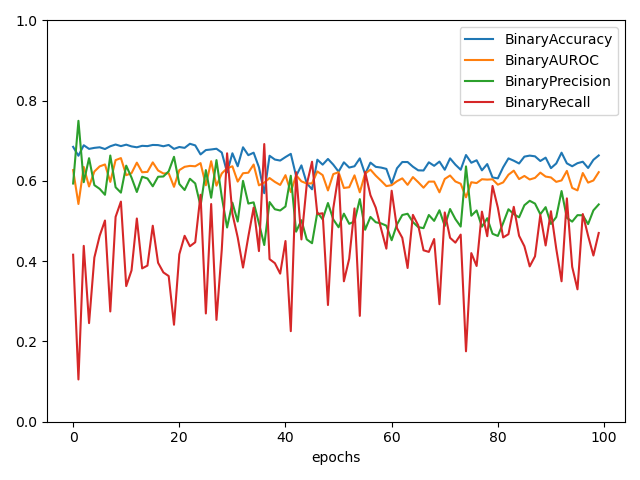

Source data for this figure (header and first rows):
, BinaryAccuracy, BinaryAUROC, BinaryPrecision, BinaryRecall
0, 0.6851, 0.6271, 0.5937, 0.4162
1, 0.6629, 0.5427, 0.75, 0.1053
2, 0.6891, 0.635, 0.597, 0.4383
3, 0.68, 0.5864, 0.6568, 0.2457
4, 0.6825, 0.6236, 0.5896, 0.4092
5, 0.684, 0.6364, 0.5804, 0.4634
6, 0.6796, 0.6412, 0.5656, 0.5015
7, 0.6865, 0.5978, 0.6634, 0.2748
8, 0.6909, 0.652, 0.5844, 0.5105
9, 0.6869, 0.6571, 0.571, 0.5486
10, 0.6905, 0.6145, 0.6383, 0.338
11, 0.6862, 0.6195, 0.6084, 0.3771
12, 0.684, 0.6457, 0.5726, 0.5065
13, 0.6876, 0.6218, 0.6106, 0.3821
14, 0.6869, 0.6227, 0.6062, 0.3892
15, 0.6898, 0.6464, 0.5867, 0.4885
16, 0.6895, 0.6262, 0.6105, 0.3962
17, 0.6865, 0.6187, 0.6112, 0.3721
18, 0.6898, 0.6194, 0.6241, 0.3631
19, 0.68, 0.5855, 0.6603, 0.2417
20, 0.6847, 0.6271, 0.5926, 0.4173
21, 0.6825, 0.6353, 0.5775, 0.4634
22, 0.6927, 0.6377, 0.6056, 0.4373
23, 0.6887, 0.6367, 0.5939, 0.4473
24, 0.6662, 0.6445, 0.5377, 0.5657
25, 0.6771, 0.5893, 0.627, 0.2698
26, 0.6785, 0.6492, 0.5583, 0.5426
27, 0.6804, 0.5884, 0.6521, 0.2538
28, 0.6709, 0.6188, 0.5602, 0.4293
29, 0.6215, 0.6317, 0.484, 0.669
30, 0.6691, 0.6366, 0.5459, 0.5186
31, 0.6367, 0.5985, 0.4989, 0.4594
32, 0.684, 0.6193, 0.6003, 0.3842
33, 0.6644, 0.6206, 0.5437, 0.4614
34, 0.6705, 0.641, 0.5468, 0.5336
35, 0.6342, 0.5891, 0.4947, 0.4253
36, 0.5695, 0.5959, 0.4403, 0.6921
37, 0.6629, 0.6073, 0.5474, 0.4052
38, 0.6535, 0.5978, 0.5296, 0.3952
39, 0.6509, 0.5901, 0.5265, 0.3691
40, 0.6596, 0.6145, 0.5364, 0.4504
41, 0.6676, 0.5723, 0.6131, 0.2257
42, 0.6124, 0.6144, 0.4736, 0.6219
43, 0.6389, 0.5991, 0.5022, 0.4544
44, 0.5945, 0.5937, 0.4545, 0.5908
45, 0.5793, 0.5941, 0.4449, 0.6479
46, 0.6531, 0.6239, 0.5217, 0.5176
47, 0.6407, 0.6146, 0.5044, 0.5196
48, 0.6549, 0.5764, 0.5451, 0.2909
49, 0.6407, 0.6172, 0.5043, 0.5316
50, 0.6233, 0.6219, 0.4846, 0.6169
51, 0.6465, 0.5826, 0.5186, 0.3501
52, 0.6335, 0.5845, 0.4933, 0.4062
53, 0.6367, 0.6141, 0.4991, 0.5316
54, 0.6564, 0.5717, 0.5549, 0.2638
55, 0.6171, 0.6183, 0.4784, 0.6229
56, 0.6458, 0.6283, 0.5104, 0.5647
57, 0.6353, 0.6133, 0.4972, 0.5336
58, 0.6335, 0.6007, 0.4943, 0.4814
59, 0.6302, 0.5873, 0.4886, 0.4313
... 40 more rows
